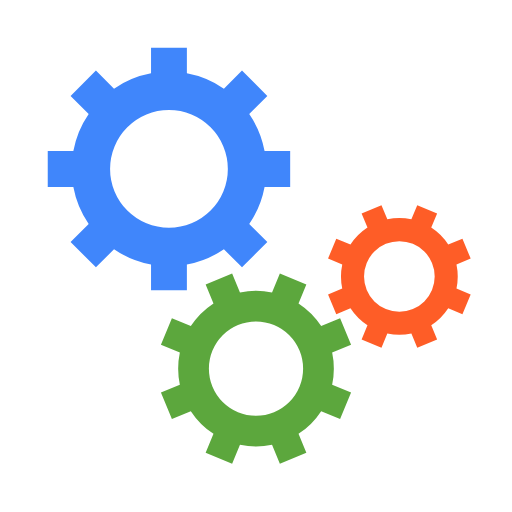
t = 0.00 s
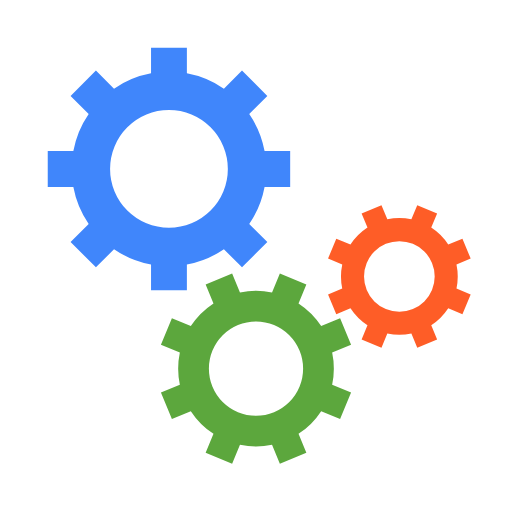
t = 0.35 s
t = 0.70 s: frame unchanged from t = 0.35 s, image omitted
t = 1.05 s: frame unchanged from t = 0.35 s, image omitted

The animated SVG that drew these frames (rendered in a browser with its animation timeline set to each time). Animation: 3 SMIL elements (animateTransform=3); one cycle of 1.40 s, repeats indefinitely.

<svg class="lds-gear-set" width="200px"  height="200px"  xmlns="http://www.w3.org/2000/svg" xmlns:xlink="http://www.w3.org/1999/xlink" viewBox="0 0 100 100" preserveAspectRatio="xMidYMid" style="background: none;"><g transform="translate(50 50)"> <g transform="translate(-17 -17) scale(0.5)"> <g transform="rotate(236.013)">
<animateTransform attributeName="transform" type="rotate" values="0;360" keyTimes="0;1" dur="1.4s" begin="0s" repeatCount="indefinite"></animateTransform><path d="M37.3496987939662 -7 L47.3496987939662 -7 L47.3496987939662 7 L37.3496987939662 7 A38 38 0 0 1 31.359972760794346 21.46047782418268 L31.359972760794346 21.46047782418268 L38.431040572659825 28.531545636048154 L28.531545636048154 38.431040572659825 L21.46047782418268 31.359972760794346 A38 38 0 0 1 7.0000000000000036 37.3496987939662 L7.0000000000000036 37.3496987939662 L7.000000000000004 47.3496987939662 L-6.999999999999999 47.3496987939662 L-7 37.3496987939662 A38 38 0 0 1 -21.46047782418268 31.35997276079435 L-21.46047782418268 31.35997276079435 L-28.531545636048154 38.431040572659825 L-38.43104057265982 28.531545636048158 L-31.359972760794346 21.460477824182682 A38 38 0 0 1 -37.3496987939662 7.000000000000007 L-37.3496987939662 7.000000000000007 L-47.3496987939662 7.000000000000008 L-47.3496987939662 -6.9999999999999964 L-37.3496987939662 -6.999999999999997 A38 38 0 0 1 -31.35997276079435 -21.460477824182675 L-31.35997276079435 -21.460477824182675 L-38.431040572659825 -28.531545636048147 L-28.53154563604818 -38.4310405726598 L-21.4604778241827 -31.35997276079433 A38 38 0 0 1 -6.999999999999992 -37.3496987939662 L-6.999999999999992 -37.3496987939662 L-6.999999999999994 -47.3496987939662 L6.999999999999977 -47.3496987939662 L6.999999999999979 -37.3496987939662 A38 38 0 0 1 21.460477824182686 -31.359972760794342 L21.460477824182686 -31.359972760794342 L28.531545636048158 -38.43104057265982 L38.4310405726598 -28.53154563604818 L31.35997276079433 -21.4604778241827 A38 38 0 0 1 37.3496987939662 -6.999999999999995 M0 -23A23 23 0 1 0 0 23 A23 23 0 1 0 0 -23" fill="#4086fb"></path></g></g> <g transform="translate(0 22) scale(0.4)"> <g transform="rotate(101.487)">
<animateTransform attributeName="transform" type="rotate" values="360;0" keyTimes="0;1" dur="1.4s" begin="-0.0875s" repeatCount="indefinite"></animateTransform><path d="M37.3496987939662 -7 L47.3496987939662 -7 L47.3496987939662 7 L37.3496987939662 7 A38 38 0 0 1 31.359972760794346 21.46047782418268 L31.359972760794346 21.46047782418268 L38.431040572659825 28.531545636048154 L28.531545636048154 38.431040572659825 L21.46047782418268 31.359972760794346 A38 38 0 0 1 7.0000000000000036 37.3496987939662 L7.0000000000000036 37.3496987939662 L7.000000000000004 47.3496987939662 L-6.999999999999999 47.3496987939662 L-7 37.3496987939662 A38 38 0 0 1 -21.46047782418268 31.35997276079435 L-21.46047782418268 31.35997276079435 L-28.531545636048154 38.431040572659825 L-38.43104057265982 28.531545636048158 L-31.359972760794346 21.460477824182682 A38 38 0 0 1 -37.3496987939662 7.000000000000007 L-37.3496987939662 7.000000000000007 L-47.3496987939662 7.000000000000008 L-47.3496987939662 -6.9999999999999964 L-37.3496987939662 -6.999999999999997 A38 38 0 0 1 -31.35997276079435 -21.460477824182675 L-31.35997276079435 -21.460477824182675 L-38.431040572659825 -28.531545636048147 L-28.53154563604818 -38.4310405726598 L-21.4604778241827 -31.35997276079433 A38 38 0 0 1 -6.999999999999992 -37.3496987939662 L-6.999999999999992 -37.3496987939662 L-6.999999999999994 -47.3496987939662 L6.999999999999977 -47.3496987939662 L6.999999999999979 -37.3496987939662 A38 38 0 0 1 21.460477824182686 -31.359972760794342 L21.460477824182686 -31.359972760794342 L28.531545636048158 -38.43104057265982 L38.4310405726598 -28.53154563604818 L31.35997276079433 -21.4604778241827 A38 38 0 0 1 37.3496987939662 -6.999999999999995 M0 -23A23 23 0 1 0 0 23 A23 23 0 1 0 0 -23" fill="#5ca73d"></path></g></g> <g transform="translate(28 4) scale(0.3)"> <g transform="rotate(258.513)">
<animateTransform attributeName="transform" type="rotate" values="0;360" keyTimes="0;1" dur="1.4s" begin="-0.0875s" repeatCount="indefinite"></animateTransform><path d="M37.3496987939662 -7 L47.3496987939662 -7 L47.3496987939662 7 L37.3496987939662 7 A38 38 0 0 1 31.359972760794346 21.46047782418268 L31.359972760794346 21.46047782418268 L38.431040572659825 28.531545636048154 L28.531545636048154 38.431040572659825 L21.46047782418268 31.359972760794346 A38 38 0 0 1 7.0000000000000036 37.3496987939662 L7.0000000000000036 37.3496987939662 L7.000000000000004 47.3496987939662 L-6.999999999999999 47.3496987939662 L-7 37.3496987939662 A38 38 0 0 1 -21.46047782418268 31.35997276079435 L-21.46047782418268 31.35997276079435 L-28.531545636048154 38.431040572659825 L-38.43104057265982 28.531545636048158 L-31.359972760794346 21.460477824182682 A38 38 0 0 1 -37.3496987939662 7.000000000000007 L-37.3496987939662 7.000000000000007 L-47.3496987939662 7.000000000000008 L-47.3496987939662 -6.9999999999999964 L-37.3496987939662 -6.999999999999997 A38 38 0 0 1 -31.35997276079435 -21.460477824182675 L-31.35997276079435 -21.460477824182675 L-38.431040572659825 -28.531545636048147 L-28.53154563604818 -38.4310405726598 L-21.4604778241827 -31.35997276079433 A38 38 0 0 1 -6.999999999999992 -37.3496987939662 L-6.999999999999992 -37.3496987939662 L-6.999999999999994 -47.3496987939662 L6.999999999999977 -47.3496987939662 L6.999999999999979 -37.3496987939662 A38 38 0 0 1 21.460477824182686 -31.359972760794342 L21.460477824182686 -31.359972760794342 L28.531545636048158 -38.43104057265982 L38.4310405726598 -28.53154563604818 L31.35997276079433 -21.4604778241827 A38 38 0 0 1 37.3496987939662 -6.999999999999995 M0 -23A23 23 0 1 0 0 23 A23 23 0 1 0 0 -23" fill="#fe5d27"></path></g></g></g></svg>
